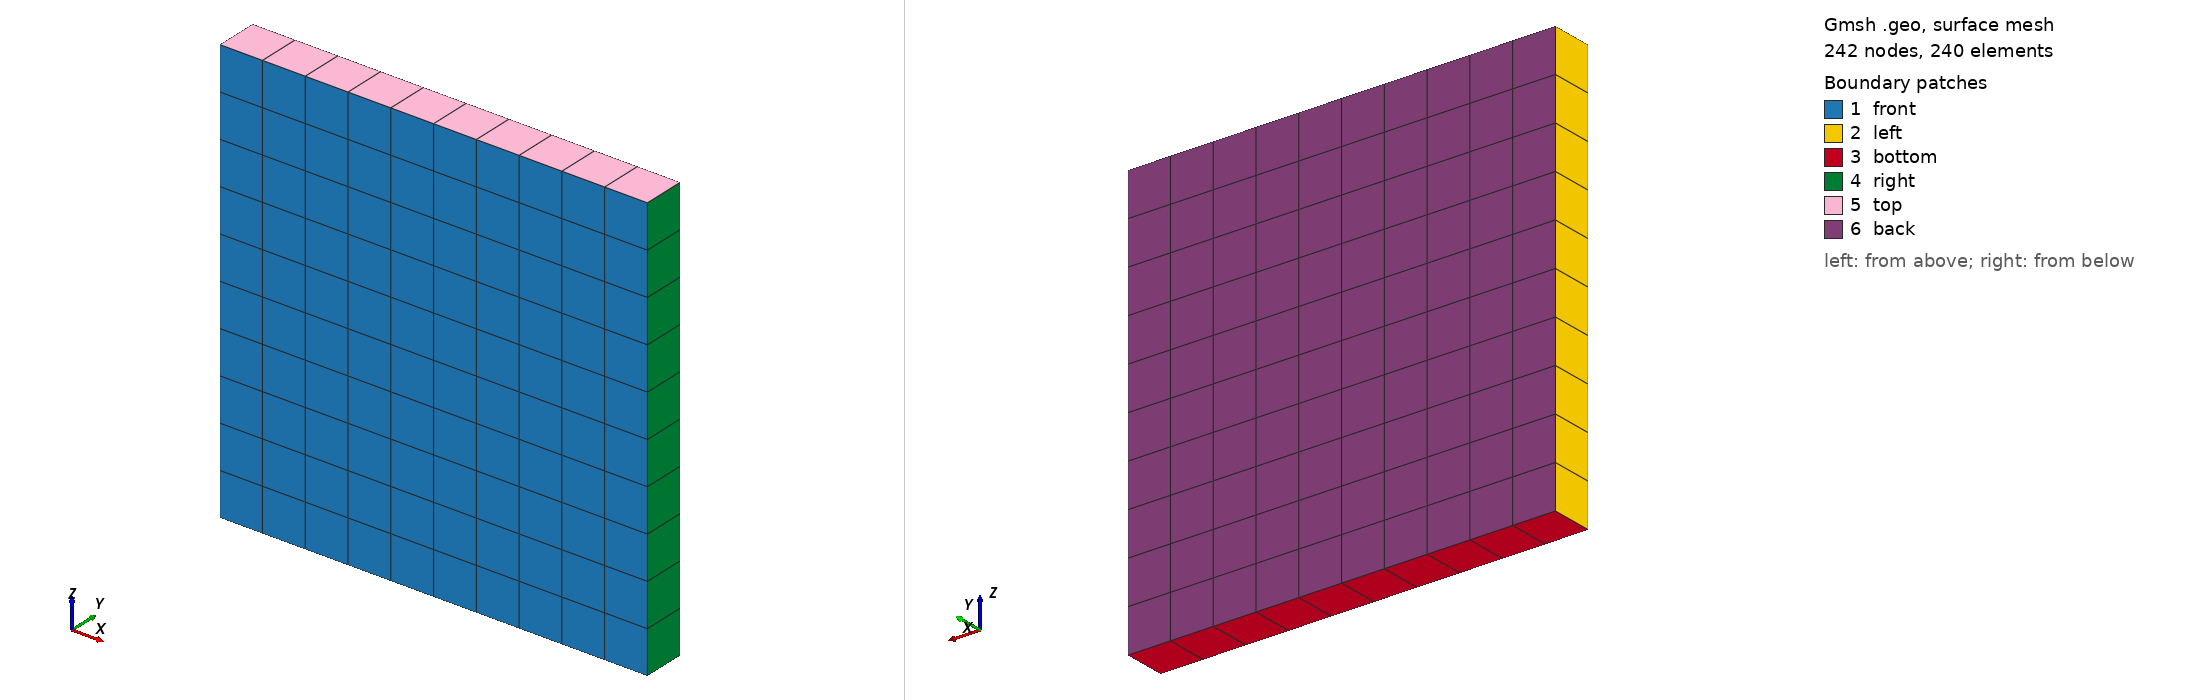

Gmsh geometry script, surface-meshed: 242 nodes, 240 surface elements. Boundary patches (legend numbers): 1 front, 2 left, 3 bottom, 4 right, 5 top, 6 back. Left view from above one corner, right view from below the opposite corner. Legend entries are the model's physical surfaces. The drawing asked Gmsh for element sizes between 1% and 20% of the model's largest extent; the script's own settings can give other sizes.

=== rtb_10x1x10.geo (drawn) ===
// ---------------------------------------------------------------------------
// Rising thermal bubble on the SAME domain and the SAME resolution as the 2D
// CompEuler/theta case, extruded one element in y.
//
// 10000 x 1000 x 10000 m, 10 x 1 x 10 elements. theta's hexa_TFI_10x10.msh is
// x in [-5000, 5000] by y in [0, 10000] with 10 x 10 elements, so Δx = Δz =
// 1000 m here matches it exactly and (with the matching bubble and viscosity
// in initialize.jl / user_inputs.jl) this case is theta as a 3D slab. That is
// the point: run it explicitly and it must reproduce theta, which makes any
// difference under HEVI attributable to the time integrator alone.
//
// One element in y: the bubble is a cylinder along y, so the solution is
// y-invariant and the third dimension is there only to make it a 3D case
// (HEVI is 3D only). |v| staying at round-off is a useful check that nothing
// has gone sideways. All six faces are free-slip walls (user_bc.jl), so the
// spanwise faces do not disturb that.
//
// NOTE this mesh is ISOTROPIC (Δx = Δz), which is the one geometry where a
// vertically-implicit split buys nothing -- there is no vertical acoustic
// term to remove that the horizontal one does not match. It exists to make
// HEVI COMPARABLE to a known 2D answer, not to show it off. For the
// performance claim use the deliberately anisotropic rtb_8x1x24.geo, kept
// alongside this file.
//
// Generate with:   gmsh -3 rtb_10x1x10.geo
//
// Geometry and extrude order follow rtb_8x1x24.geo; only the counts and
// extents differ. The Physical Surface names matter: BCs.jl sends every
// non-"periodic*" face to user_bc_dirichlet! with its name as the tag, and
// user_bc_neumann! in this case keys on "bottom" and "top".
// ---------------------------------------------------------------------------
nelemx = 10;
nelemy =  1;
nelemz = 10;

xmin = -5000.0;
xmax =  5000.0;
ymin =     0.0;
ymax =  1000.0;
zmin =     0.0;
zmax = 10000.0;

gridsize = (xmax-xmin) / nelemx;

Point(1) = {xmin, ymin, zmin, gridsize};
Point(2) = {xmax, ymin, zmin, gridsize};
Point(3) = {xmax, ymin, zmax, gridsize};
Point(4) = {xmin, ymin, zmax, gridsize};

Line(1) = {1, 2};
Line(2) = {2, 3};
Line(3) = {3, 4};
Line(4) = {4, 1};

npx = nelemx + 1;
npz = nelemz + 1;

// Horizontal sides
Transfinite Line {1, 3} = npx;
// Vertical sides
Transfinite Line {4, -2} = npz Using Progression 1.0;

Line Loop(11) = {4, 1, 2, 3};
Plane Surface(12) = {11};

Transfinite Surface {12};
Recombine Surface {12};

surfaceVector = Extrude {0,(ymax-ymin),0} {
  Surface{12};
  Layers{nelemy};
  Recombine;
};

    Physical Surface("front")  = {12};
    Physical Surface("back")   = {34};
    Physical Volume("internal") = {1};
    Physical Surface("top")    = {33};
    Physical Surface("bottom") = {25};
    Physical Surface("left")   = {21};
    Physical Surface("right")  = {29};
